Dataset: Augmented_Preprocessed_Dataset (GitHub, Prothomaa/Ensemble-of-deep-learning-models-for-eye-disease-classification). Classes: diabetic retinopathy, glaucoma, healthy, macular scar, myopia.

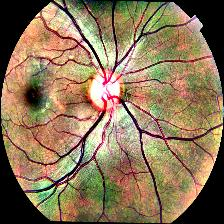
Label: healthy

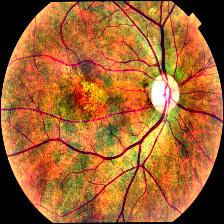
Label: macular scar

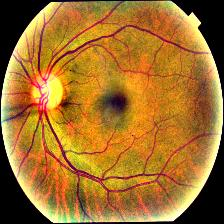
Label: glaucoma

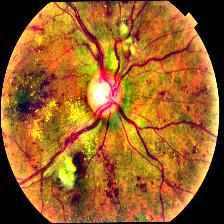
Label: diabetic retinopathy

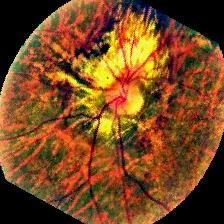
Label: myopia

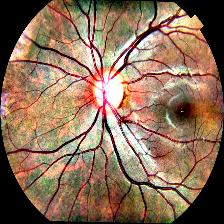
Label: glaucoma
